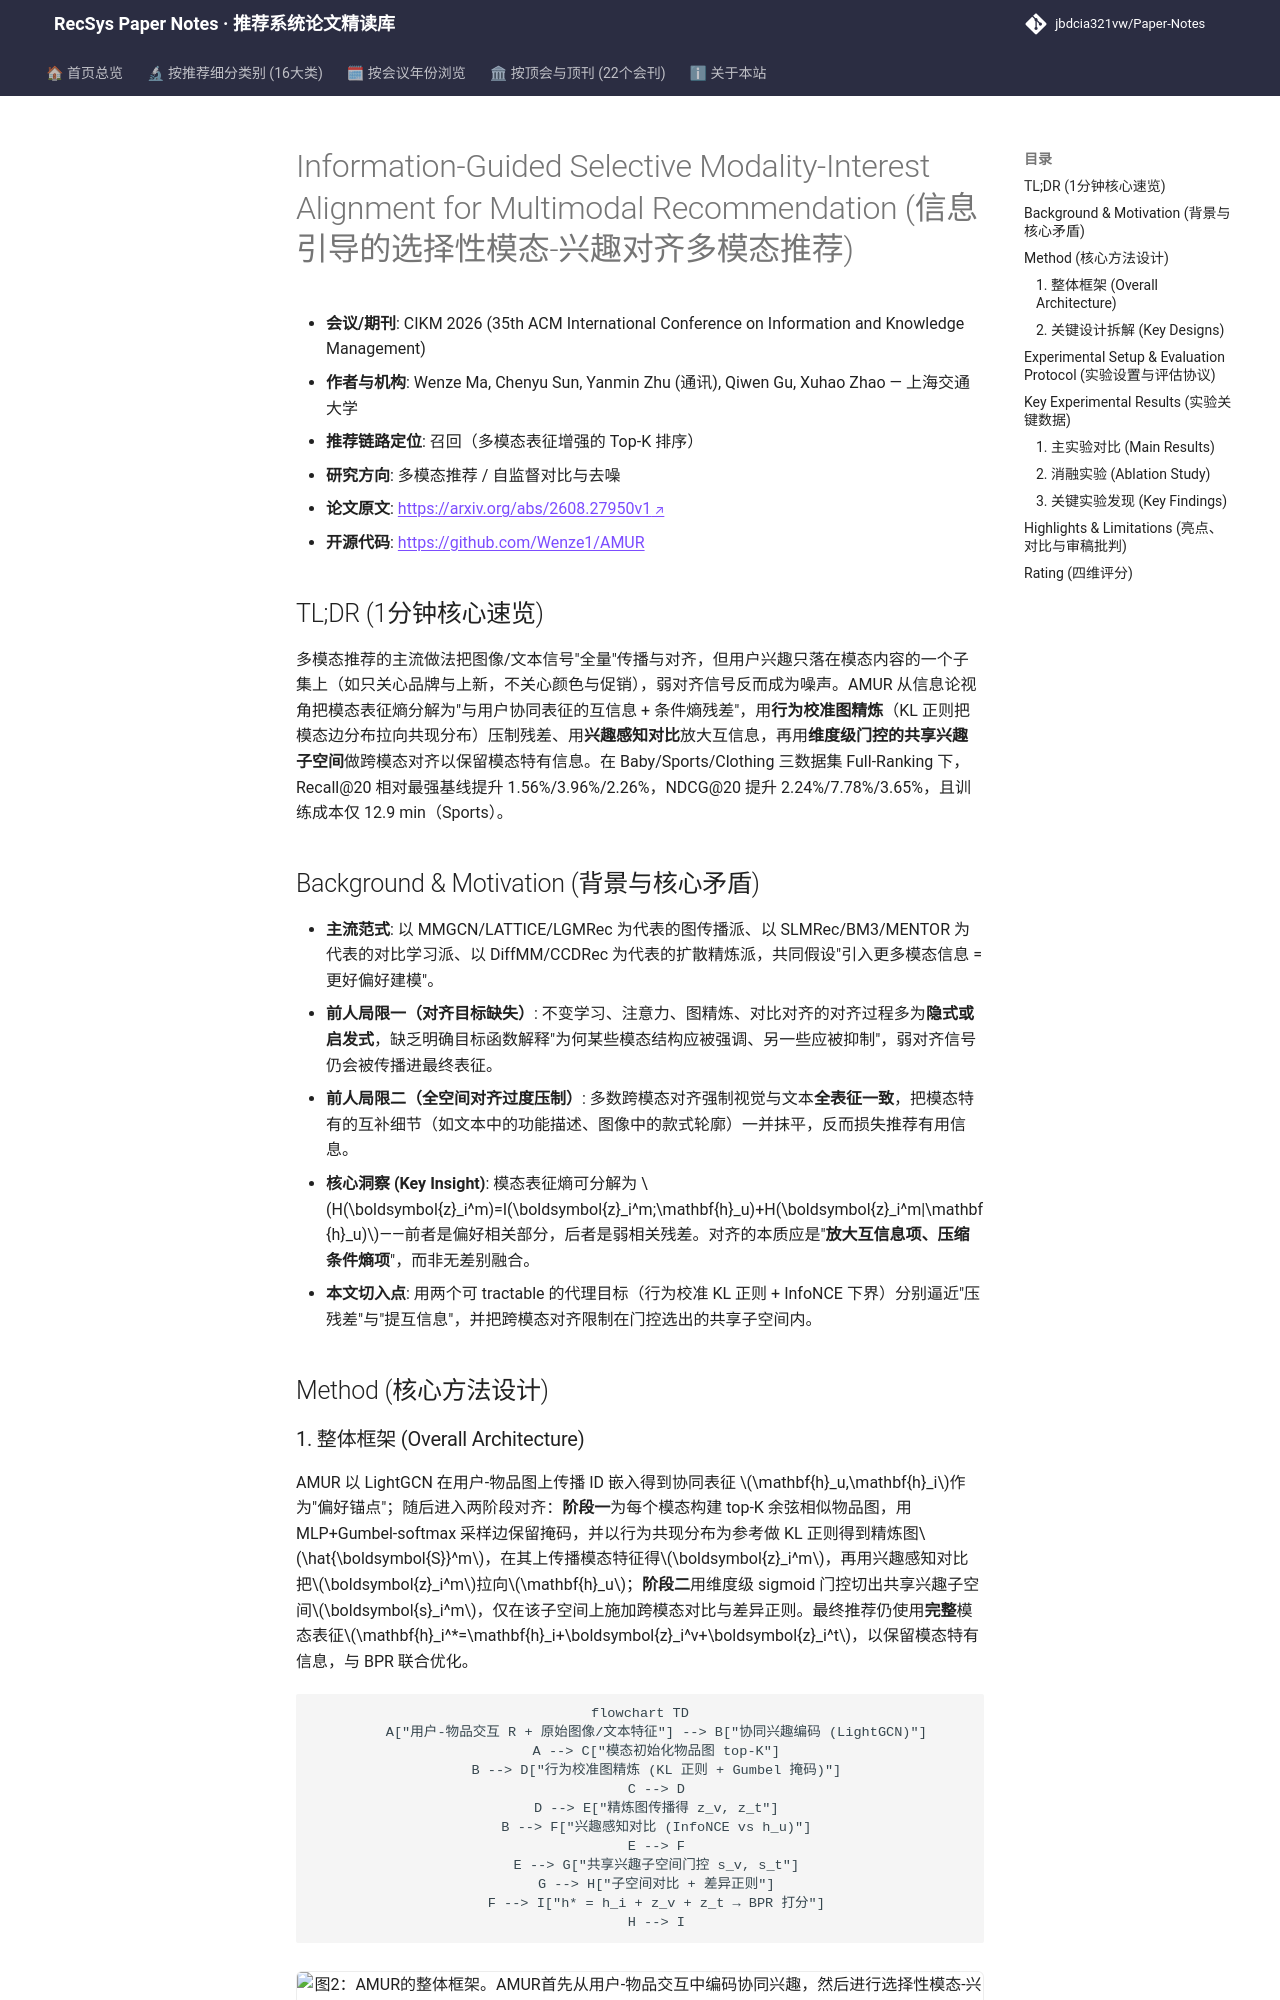

repository: jbdcia321vw/Paper-Notes · page: venues/CIKM/2026/multimodal_rec/information_guided_selective_modality_interest_alignment_for_multimodal_rec/index.html · generator: mkdocs

---
title: "[Paper Note] Information-Guided Selective Modality-Interest Alignment for Multimodal Recommendation"
description: "[CIKM 2026][多模态推荐] 以互信息/条件熵分解为理论视角，用行为校准图精炼+兴趣对比+共享子空间选择性对齐，三数据集 Full-Ranking 全面 SOTA。"
tags:
  - CIKM 2026
  - 多模态推荐
  - 召回
  - 信息论引导对齐
  - 行为校准图精炼
  - 共享兴趣子空间
date: 2026-11-12
venue: CIKM
year: 2026
paper_url: "https://arxiv.org/abs/2608.27950"
code_url: "https://github.com/Wenze1/AMUR"
categories:
  - multimodal_rec
  - self_supervised_denoising
---

# Information-Guided Selective Modality-Interest Alignment for Multimodal Recommendation (信息引导的选择性模态-兴趣对齐多模态推荐)

- **会议/期刊**: CIKM 2026 (35th ACM International Conference on Information and Knowledge Management)
- **作者与机构**: Wenze Ma, Chenyu Sun, Yanmin Zhu (通讯), Qiwen Gu, Xuhao Zhao — 上海交通大学
- **推荐链路定位**: 召回（多模态表征增强的 Top-K 排序）
- **研究方向**: 多模态推荐 / 自监督对比与去噪
- **论文原文**: [https://arxiv.org/abs/2608.27950v1](https://arxiv.org/abs/2608.27950v1)
- **开源代码**: [https://github.com/Wenze1/AMUR](https://github.com/Wenze1/AMUR)

## TL;DR (1分钟核心速览)

多模态推荐的主流做法把图像/文本信号"全量"传播与对齐，但用户兴趣只落在模态内容的一个子集上（如只关心品牌与上新，不关心颜色与促销），弱对齐信号反而成为噪声。AMUR 从信息论视角把模态表征熵分解为"与用户协同表征的互信息 + 条件熵残差"，用**行为校准图精炼**（KL 正则把模态边分布拉向共现分布）压制残差、用**兴趣感知对比**放大互信息，再用**维度级门控的共享兴趣子空间**做跨模态对齐以保留模态特有信息。在 Baby/Sports/Clothing 三数据集 Full-Ranking 下，Recall@20 相对最强基线提升 1.56%/3.96%/2.26%，NDCG@20 提升 2.24%/7.78%/3.65%，且训练成本仅 12.9 min（Sports）。

## Background & Motivation (背景与核心矛盾)

- **主流范式**: 以 MMGCN/LATTICE/LGMRec 为代表的图传播派、以 SLMRec/BM3/MENTOR 为代表的对比学习派、以 DiffMM/CCDRec 为代表的扩散精炼派，共同假设"引入更多模态信息 = 更好偏好建模"。
- **前人局限一（对齐目标缺失）**: 不变学习、注意力、图精炼、对比对齐的对齐过程多为**隐式或启发式**，缺乏明确目标函数解释"为何某些模态结构应被强调、另一些应被抑制"，弱对齐信号仍会被传播进最终表征。
- **前人局限二（全空间对齐过度压制）**: 多数跨模态对齐强制视觉与文本**全表征一致**，把模态特有的互补细节（如文本中的功能描述、图像中的款式轮廓）一并抹平，反而损失推荐有用信息。
- **核心洞察 (Key Insight)**: 模态表征熵可分解为 $H(\boldsymbol{z}_i^m)=I(\boldsymbol{z}_i^m;\mathbf{h}_u)+H(\boldsymbol{z}_i^m|\mathbf{h}_u)$——前者是偏好相关部分，后者是弱相关残差。对齐的本质应是"**放大互信息项、压缩条件熵项**"，而非无差别融合。
- **本文切入点**: 用两个可 tractable 的代理目标（行为校准 KL 正则 + InfoNCE 下界）分别逼近"压残差"与"提互信息"，并把跨模态对齐限制在门控选出的共享子空间内。

## Method (核心方法设计)
